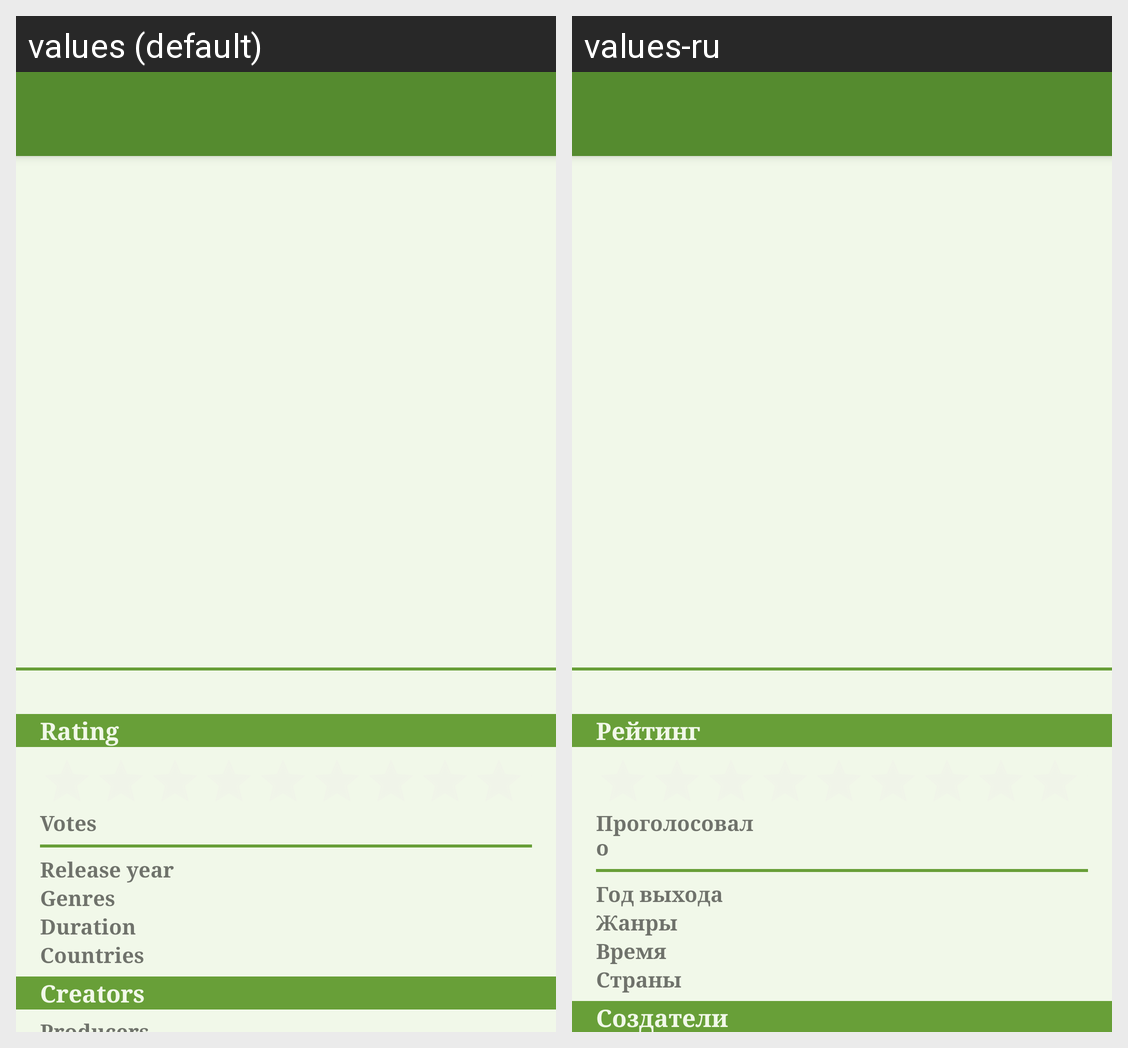

This grid shows one Android layout under two languages. Give, for every string resource on the screen, its name, the default text and each shown locale's text.
Android screen res/layout/activity_film.xml rendered under 2 locales, left to right: values (default), values-ru. Device: Nexus 5 (rendered at 1080×1920; each locale shown at half size, 540×960, under a caption strip naming it); theme AppThemeDefault.
Strings drawn on this screen, with the default value and each locale's value (text and hints the layout hard-codes, and strings that could not be matched under every locale, appear in the picture but are not listed):

film_rating_block_title
  values: Rating
  values-ru: Рейтинг

film_votes_count_title
  values: Votes
  values-ru: Проголосовало

film_year_text
  values: Release year
  values-ru: Год выхода

film_genres_text
  values: Genres
  values-ru: Жанры

film_duration_text
  values: Duration
  values-ru: Время

film_countries_text
  values: Countries
  values-ru: Страны

film_creators_block_title
  values: Creators
  values-ru: Создатели
